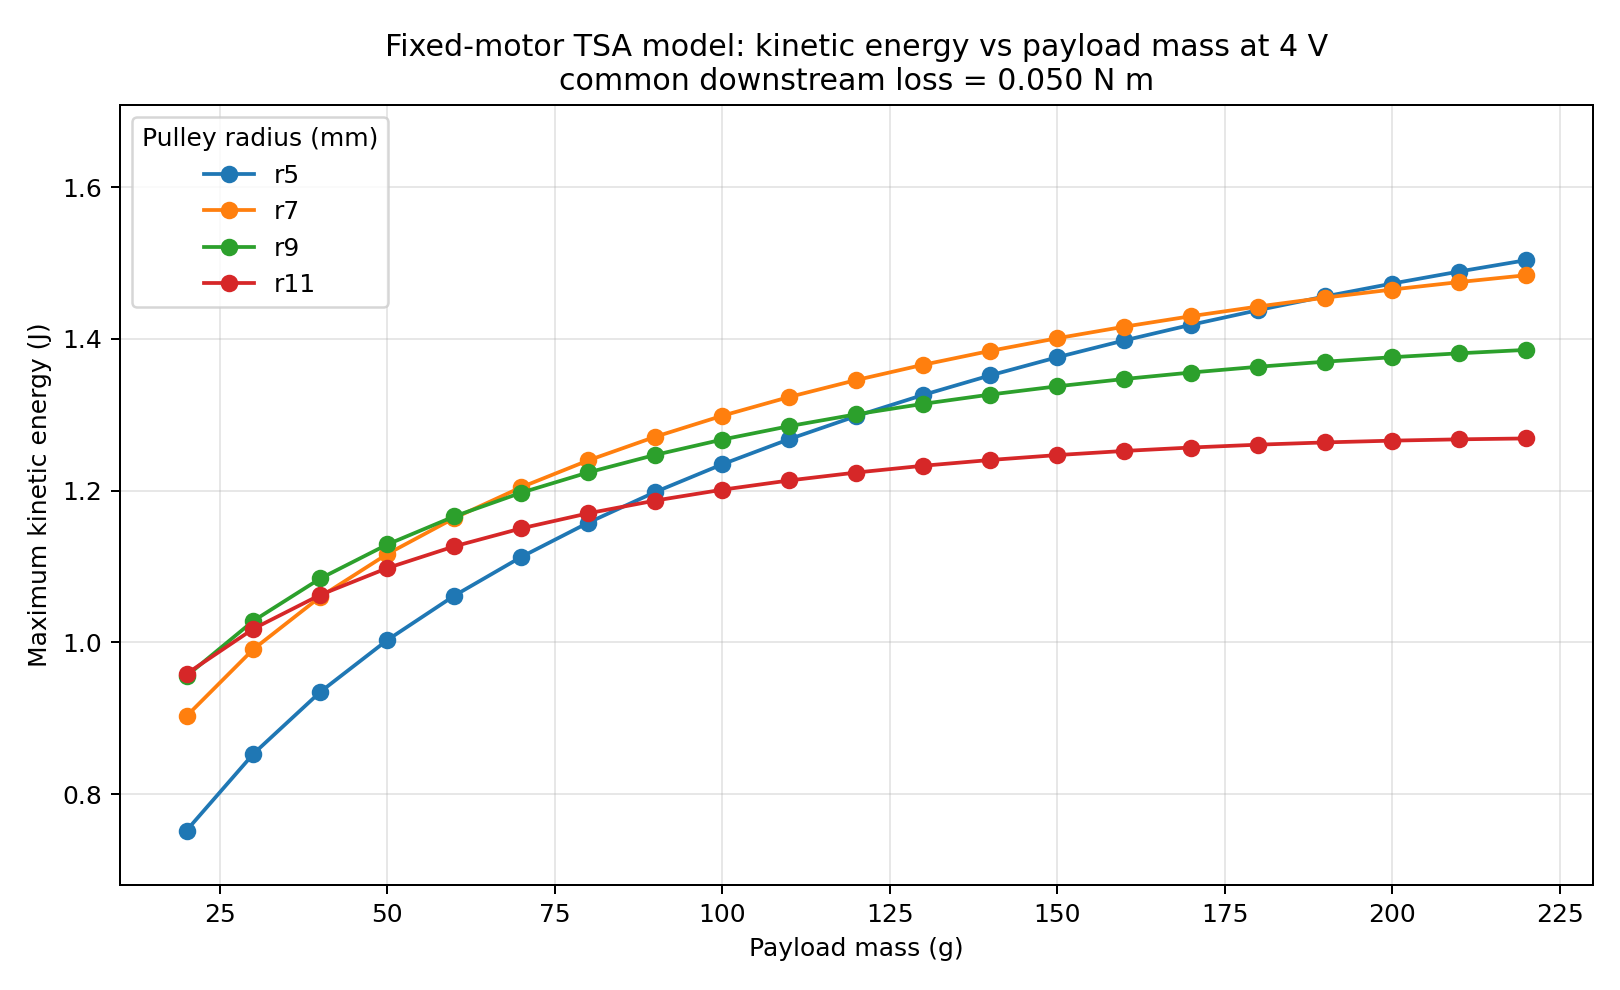

Values plotted in this chart, from the file beside it:
radius_mm, payload_mass_g, model_velocity_m_s, effective_kinetic_mass_kg, model_max_kinetic_energy_j, common_loss_nm
5, 20.0, 6.807, 0.03247, 0.7521, 0.05024
5, 30.0, 6.339, 0.04247, 0.8533, 0.05024
5, 40.0, 5.97, 0.05247, 0.935, 0.05024
5, 50.0, 5.668, 0.06247, 1.003, 0.05024
5, 60.0, 5.413, 0.07247, 1.062, 0.05024
5, 70.0, 5.195, 0.08247, 1.113, 0.05024
5, 80.0, 5.004, 0.09247, 1.158, 0.05024
5, 90.0, 4.836, 0.1025, 1.198, 0.05024
5, 100.0, 4.686, 0.1125, 1.235, 0.05024
5, 110.0, 4.551, 0.1225, 1.268, 0.05024
5, 120.0, 4.427, 0.1325, 1.298, 0.05024
5, 130.0, 4.315, 0.1425, 1.326, 0.05024
5, 140.0, 4.211, 0.1525, 1.352, 0.05024
5, 150.0, 4.115, 0.1625, 1.376, 0.05024
5, 160.0, 4.026, 0.1725, 1.398, 0.05024
5, 170.0, 3.943, 0.1825, 1.419, 0.05024
5, 180.0, 3.866, 0.1925, 1.438, 0.05024
5, 190.0, 3.792, 0.2025, 1.456, 0.05024
5, 200.0, 3.724, 0.2125, 1.473, 0.05024
5, 210.0, 3.659, 0.2225, 1.489, 0.05024
5, 220.0, 3.597, 0.2325, 1.504, 0.05024
7, 20.0, 7.458, 0.03247, 0.9029, 0.05024
7, 30.0, 6.832, 0.04247, 0.9912, 0.05024
7, 40.0, 6.357, 0.05247, 1.06, 0.05024
7, 50.0, 5.979, 0.06247, 1.117, 0.05024
7, 60.0, 5.668, 0.07247, 1.164, 0.05024
7, 70.0, 5.405, 0.08247, 1.205, 0.05024
7, 80.0, 5.179, 0.09247, 1.24, 0.05024
7, 90.0, 4.981, 0.1025, 1.271, 0.05024
7, 100.0, 4.806, 0.1125, 1.299, 0.05024
7, 110.0, 4.649, 0.1225, 1.324, 0.05024
7, 120.0, 4.508, 0.1325, 1.346, 0.05024
7, 130.0, 4.379, 0.1425, 1.366, 0.05024
7, 140.0, 4.261, 0.1525, 1.384, 0.05024
7, 150.0, 4.153, 0.1625, 1.401, 0.05024
7, 160.0, 4.052, 0.1725, 1.416, 0.05024
7, 170.0, 3.959, 0.1825, 1.43, 0.05024
7, 180.0, 3.872, 0.1925, 1.443, 0.05024
7, 190.0, 3.79, 0.2025, 1.454, 0.05024
7, 200.0, 3.714, 0.2125, 1.465, 0.05024
7, 210.0, 3.641, 0.2225, 1.475, 0.05024
7, 220.0, 3.573, 0.2325, 1.484, 0.05024
9, 20.0, 7.673, 0.03247, 0.9557, 0.05024
9, 30.0, 6.96, 0.04247, 1.029, 0.05024
9, 40.0, 6.429, 0.05247, 1.084, 0.05024
9, 50.0, 6.013, 0.06247, 1.129, 0.05024
9, 60.0, 5.673, 0.07247, 1.166, 0.05024
9, 70.0, 5.389, 0.08247, 1.197, 0.05024
9, 80.0, 5.146, 0.09247, 1.224, 0.05024
9, 90.0, 4.934, 0.1025, 1.247, 0.05024
9, 100.0, 4.747, 0.1125, 1.267, 0.05024
9, 110.0, 4.581, 0.1225, 1.285, 0.05024
9, 120.0, 4.431, 0.1325, 1.301, 0.05024
9, 130.0, 4.296, 0.1425, 1.314, 0.05024
9, 140.0, 4.172, 0.1525, 1.327, 0.05024
9, 150.0, 4.058, 0.1625, 1.338, 0.05024
9, 160.0, 3.953, 0.1725, 1.347, 0.05024
9, 170.0, 3.855, 0.1825, 1.356, 0.05024
9, 180.0, 3.764, 0.1925, 1.363, 0.05024
9, 190.0, 3.679, 0.2025, 1.37, 0.05024
... 24 more rows
